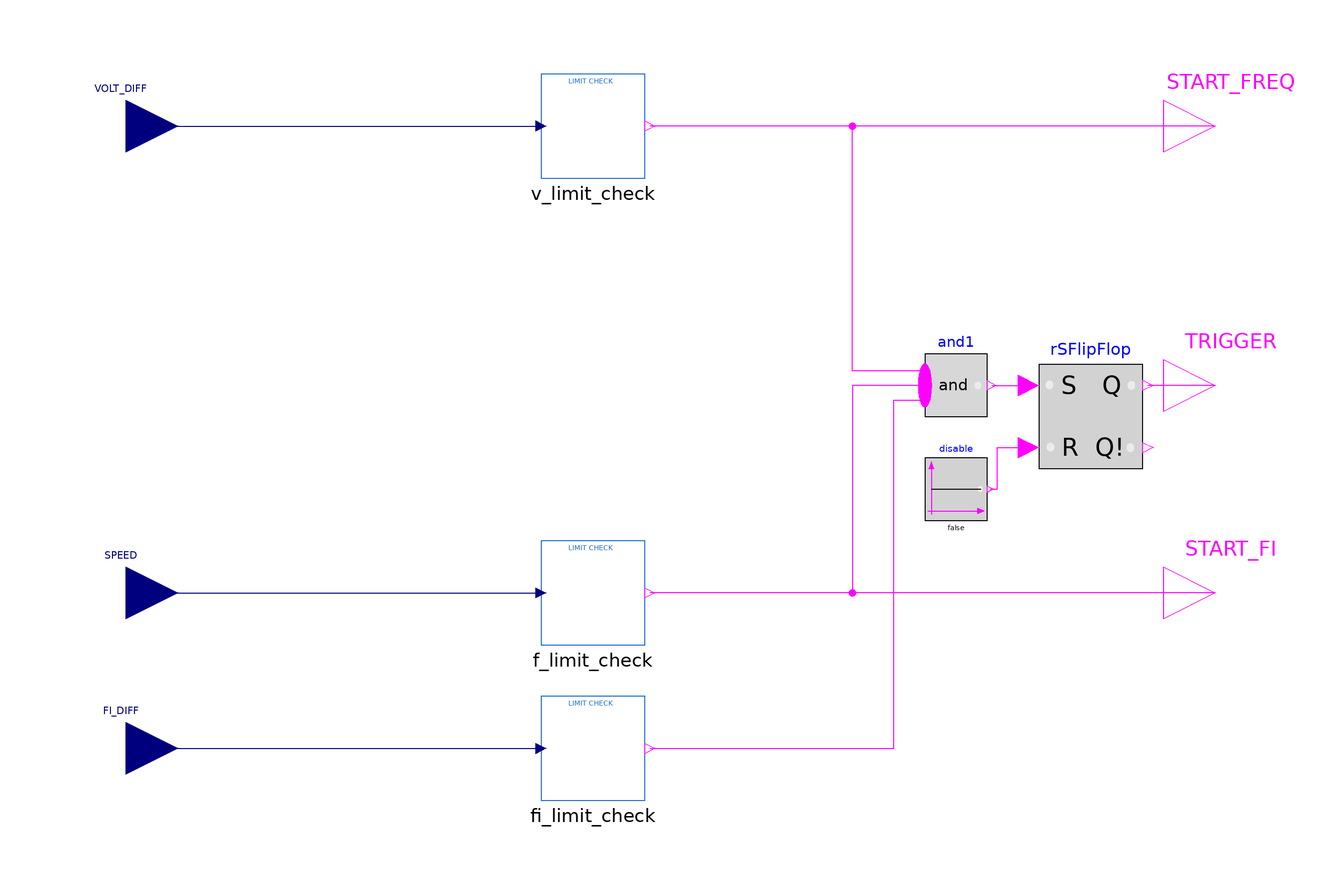

Above is the diagram view of the following Modelica model: its components placed by their Placement annotations and its connect equations drawn as lines.

model ACT_UNIT
  Controls.LimitCheck fi_limit_check(
    dt=5,
    upperLim=1,
    lowerLim=-1)
    annotation (Placement(transformation(extent={{-20,-80},{0,-60}})));
  Controls.LimitCheck v_limit_check(
    dt=5,
    upperLim=0.01,
    lowerLim=-0.01)
    annotation (Placement(transformation(extent={{-20,40},{0,60}})));
  Controls.LimitCheck f_limit_check(
    dt=5,
    upperLim=5e-5,
    lowerLim=-5e-5)
    annotation (Placement(transformation(extent={{-20,-50},{0,-30}})));
  Modelica.Blocks.MathBoolean.And and1(nu=3)
    annotation (Placement(transformation(extent={{54,-6},{66,6}})));
  Modelica.Blocks.Interfaces.BooleanOutput START_FREQ annotation (Placement(
        transformation(rotation=0, extent={{100,40},{120,60}})));
  Modelica.Blocks.Interfaces.RealInput VOLT_DIFF annotation (Placement(
        transformation(rotation=0, extent={{-110,40},{-90,60}}),
        iconTransformation(extent={{-100,40},{-80,60}})));
  Modelica.Blocks.Interfaces.BooleanOutput START_FI annotation (Placement(
        transformation(rotation=0, extent={{100,-50},{120,-30}})));
  Modelica.Blocks.Interfaces.RealInput SPEED annotation (Placement(
        transformation(rotation=0, extent={{-110,-50},{-90,-30}}),
        iconTransformation(extent={{-100,-10},{-80,10}})));
  Modelica.Blocks.Interfaces.RealInput FI_DIFF annotation (Placement(
        transformation(rotation=0, extent={{-110,-80},{-90,-60}}),
        iconTransformation(extent={{-100,-60},{-80,-40}})));
  Modelica.Blocks.Interfaces.BooleanOutput TRIGGER annotation (Placement(
        transformation(rotation=0, extent={{100,-10},{120,10}})));
  Modelica.Blocks.Logical.RSFlipFlop rSFlipFlop(Qini=false) annotation (
      Placement(transformation(
        extent={{-10,-10},{10,10}},
        rotation=0,
        origin={86,-6})));
  Modelica.Blocks.Sources.BooleanConstant disable(k=false)
    annotation (Placement(transformation(extent={{54,-26},{66,-14}})));
equation
  connect(START_FREQ, v_limit_check.START)
    annotation (Line(points={{110,50},{28,50},{1,50}}, color={255,0,255}));
  connect(VOLT_DIFF, v_limit_check.u)
    annotation (Line(points={{-100,50},{-100,50},{-20,50}}, color={0,0,127}));
  connect(START_FI, f_limit_check.START)
    annotation (Line(points={{110,-40},{42,-40},{1,-40}}, color={255,0,255}));
  connect(SPEED, f_limit_check.u)
    annotation (Line(points={{-100,-40},{-20,-40}}, color={0,0,127}));
  connect(FI_DIFF, fi_limit_check.u) annotation (Line(points={{-100,-70},{-30,-70},
          {-20,-70}}, color={0,0,127}));
  connect(and1.u[1], v_limit_check.START) annotation (Line(points={{54,2.8},{40,
          2.8},{40,50},{1,50}}, color={255,0,255}));
  connect(and1.u[2], f_limit_check.START) annotation (Line(points={{54,
          4.44089e-016},{40,4.44089e-016},{40,-40},{1,-40}}, color={255,0,255}));
  connect(fi_limit_check.START, and1.u[3]) annotation (Line(points={{1,-70},{22,
          -70},{48,-70},{48,-2.8},{54,-2.8}}, color={255,0,255}));
  connect(TRIGGER, rSFlipFlop.Q)
    annotation (Line(points={{110,0},{97,0}}, color={255,0,255}));
  connect(and1.y, rSFlipFlop.S)
    annotation (Line(points={{66.9,0},{74,0}}, color={255,0,255}));
  connect(disable.y, rSFlipFlop.R) annotation (Line(points={{66.6,-20},{68,-20},
          {68,-12},{74,-12}}, color={255,0,255}));
  annotation (Diagram(coordinateSystem(preserveAspectRatio=false, extent={{-100,
            -100},{100,100}})), Icon(coordinateSystem(preserveAspectRatio=false,
          extent={{-100,-100},{100,100}}), graphics={
        Rectangle(
          extent={{-100,100},{100,-100}},
          lineColor={28,108,200},
          fillColor={255,255,255},
          fillPattern=FillPattern.Solid),
        Text(
          extent={{-62,98},{58,78}},
          lineColor={28,108,200},
          fillColor={255,255,255},
          fillPattern=FillPattern.Solid,
          textString="ACTIVATION UNIT"),
        Text(
          extent={{-76,60},{-32,40}},
          lineColor={28,108,200},
          fillColor={255,255,255},
          fillPattern=FillPattern.Solid,
          textString="V_DIFF"),
        Text(
          extent={{-74,10},{-30,-10}},
          lineColor={28,108,200},
          fillColor={255,255,255},
          fillPattern=FillPattern.Solid,
          textString="SPEED"),
        Text(
          extent={{-74,-40},{-30,-60}},
          lineColor={28,108,200},
          fillColor={255,255,255},
          fillPattern=FillPattern.Solid,
          textString="FI_DIFF"),
        Text(
          extent={{14,60},{94,40}},
          lineColor={28,108,200},
          fillColor={255,255,255},
          fillPattern=FillPattern.Solid,
          textString="START_FREQ"),
        Text(
          extent={{38,10},{92,-10}},
          lineColor={28,108,200},
          fillColor={255,255,255},
          fillPattern=FillPattern.Solid,
          textString="TRIGGER"),
        Text(
          extent={{38,-30},{92,-50}},
          lineColor={28,108,200},
          fillColor={255,255,255},
          fillPattern=FillPattern.Solid,
          textString="START_FI")}));
end ACT_UNIT;